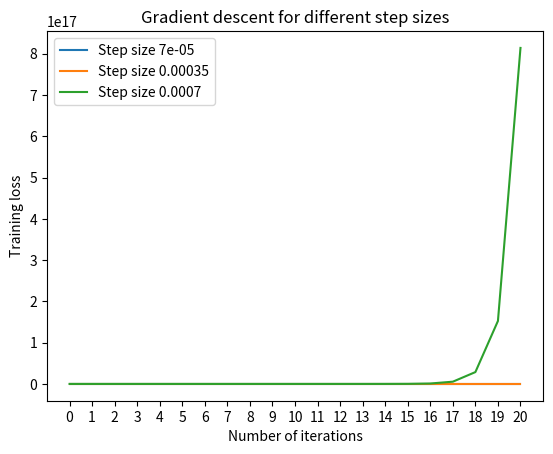
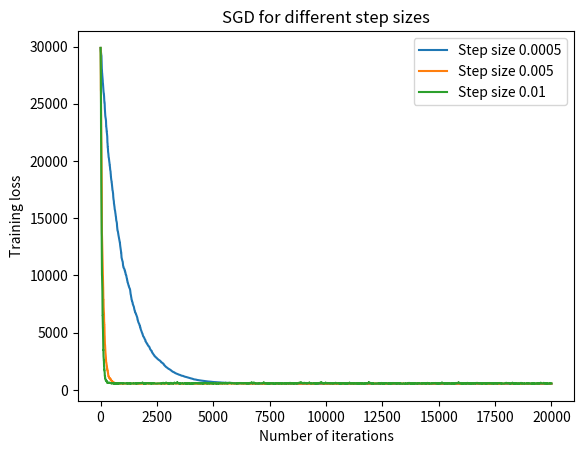
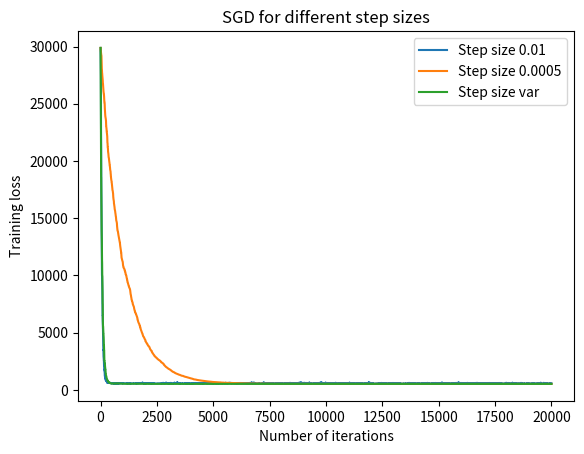

Here is the Python script that generated these plots, in order:
import numpy as np
import matplotlib.pyplot as plt

# n = number of data points, d = dimensions
def training_data(theta_star, n=2000, d=20):
    X = np.random.normal(0,1, size=(n,d))
    y = X.dot(theta_star) + np.random.normal(0,0.5,size=(n,1))
    return X, y

# m = number of data points, d = dimensions
def test_data(m=2000, d=20):
    X = np.random.normal(0,1, size=(m,d))
    return X

def train_loss(X, y, theta): # change to mean to discuss for parts a-c
    return np.sum((X.dot(theta) - y) ** 2)
    return np.mean((X.dot(theta) - y) ** 2) # if average squared error

def test_loss(X, theta_star, theta_hat):
    return np.mean(((X.dot(theta_star)) - (X.dot(theta_hat))) ** 2)

def closed_form(X, y):
    theta_hat = np.linalg.solve(X.T @ X, X.T @ y)
    return theta_hat, train_loss(X, y, theta_hat)

def gradient(X, y, theta): # remove division by n for full squared error
    n = X.shape[0]
    return 2 * X.T @ (X @ theta - y)
    return (2 / n) * X.T @ (X @ theta - y) # iff average squared error

def grad_descent(X_train, y_train, d=20, t=20):
    alpha_vals = [0.00007, 0.00035, 0.0007]
    losses = {}
    for step in alpha_vals:
        losses[step] = []
        theta = np.zeros((d, 1))
        losses[step].append(train_loss(X_train, y_train, theta))
        for i in range(t):
            theta -= step * gradient(X_train, y_train, theta)
            losses[step].append(train_loss(X_train, y_train, theta))
    return losses

def SGD(X_train, y_train, d=20, t=20000):
    alpha_vals = [0.0005, 0.005, 0.01]
    losses = {}
    for step in alpha_vals:
        losses[step] = []
        theta = np.zeros((d, 1))
        losses[step].append(train_loss(X_train, y_train, theta))
        for j in range(t):
            i = np.random.randint(X_train.shape[0])
            grad = (X_train[i,:].dot(theta) - y_train[i]) * X_train[i,:]
            theta -= step * np.expand_dims(grad, 1)
            losses[step].append(train_loss(X_train, y_train, theta))
    return losses

def SGD_var(X_train, y_train, min_loss, d=20, t=20000):
    alpha = 0.01
    losses = []
    theta = np.zeros((d, 1))
    losses.append(train_loss(X_train, y_train, theta))
    conv_rate = -1
    for j in range(t):
        i = np.random.randint(X_train.shape[0])
        grad = (X_train[i,:].dot(theta) - y_train[i]) * X_train[i,:]
        theta -= alpha * np.expand_dims(grad, 1)
        alpha = alpha * (999/1000)
        losses.append(train_loss(X_train, y_train, theta))
        if losses[-1] < min_loss and conv_rate < 0:
            conv_rate = j
    return losses, conv_rate

def plot_grad_descent(losses, t, type='Gradient descent'):
    fig, ax = plt.subplots()
    epochs = [i for i in range(t + 1)]
    for step in losses.keys():
        ax.plot(epochs, losses[step], label=f'Step size {step}')
    ax.legend()
    ax.set_xlabel('Number of iterations')
    if t == 20: ax.set_xticks(epochs)
    ax.set_ylabel('Training loss')
    ax.set_title(f'{type} for different step sizes')
    plt.show()


def main():
    # Part (a)
    print("Part (a)")
    d = 20
    theta_star = np.random.normal(0,1, size=(d,1)) # fix some true distribution
    X_train, y_train= training_data(theta_star)
    theta_hat, min_loss = closed_form(X_train, y_train)
    print(f"Minimum loss: {min_loss}")
    all_zeros_loss = train_loss(X_train, y_train, np.zeros((X_train.shape[1], 1)))
    print(f"Loss with theta = 0: {all_zeros_loss}")
    print()

    # Part (b)
    print("Part (b)")
    X_test = test_data()
    l_test = test_loss(X_test, theta_star, theta_hat)
    print(f"Average test loss for m = 2000: {l_test}")
    print()

    m_range = [10**i for i in range(1, 7)]
    for m in m_range:
        X_test = test_data(m)
        l_test = test_loss(X_test, theta_star, theta_hat)
        print(f"Average test loss for m = {m}: {l_test}")
    print()

    # Part (c)
    print("Part (c)")
    X_test = test_data()
    for n in range(500, 2500, 500):
        X_train, y_train = training_data(theta_star, n=n)
        theta_hat, l_train = closed_form(X_train, y_train)
        l_test = test_loss(X_test, theta_star, theta_hat)
        param_dist = np.linalg.norm(theta_star - theta_hat)
        print(f"Parameter distance for n = {n}: {param_dist}")
        print(f"Training loss: {l_train}")
        print(f"Test loss: {l_test}")
        print(f"Parameter distance / Training loss: {param_dist / l_train}")
        print(f"Parameter distance / Test loss: {param_dist / l_test}")
        print()

    # Part (d)
    print("Part (d)") # hard to tell whats happening with total training loss- use average train loss instead?
    X_train, y_train= training_data(theta_star)
    losses = grad_descent(X_train, y_train, t=20) # HUGE error for t=20
    for step in losses:
        print(f'Step size {step}, final loss {losses[step][-1]}')
    plot_grad_descent(losses, t=20)
    print()

    # Part (f)
    print("Part (f)")
    losses = SGD(X_train, y_train)
    for step in losses:
        print(f'Step size {step}, final loss {losses[step][-1]}')
    plot_grad_descent(losses, t=20000, type='SGD')
    min_loss = losses[0.0005][-1]
    print()

    # Part (g)
    print("Part (g)")
    var_loss, conv_rate = SGD_var(X_train, y_train, min_loss)
    comp_losses = {'0.01': losses[0.01], '0.0005': losses[0.0005], 'var': var_loss}
    for step in comp_losses:
        print(f'Step size {step}, final loss {comp_losses[step][-1]}')
    print(f"Convergence rate {conv_rate}")
    plot_grad_descent(comp_losses, t=20000, type='SGD')

if __name__ == '__main__':
    main()
